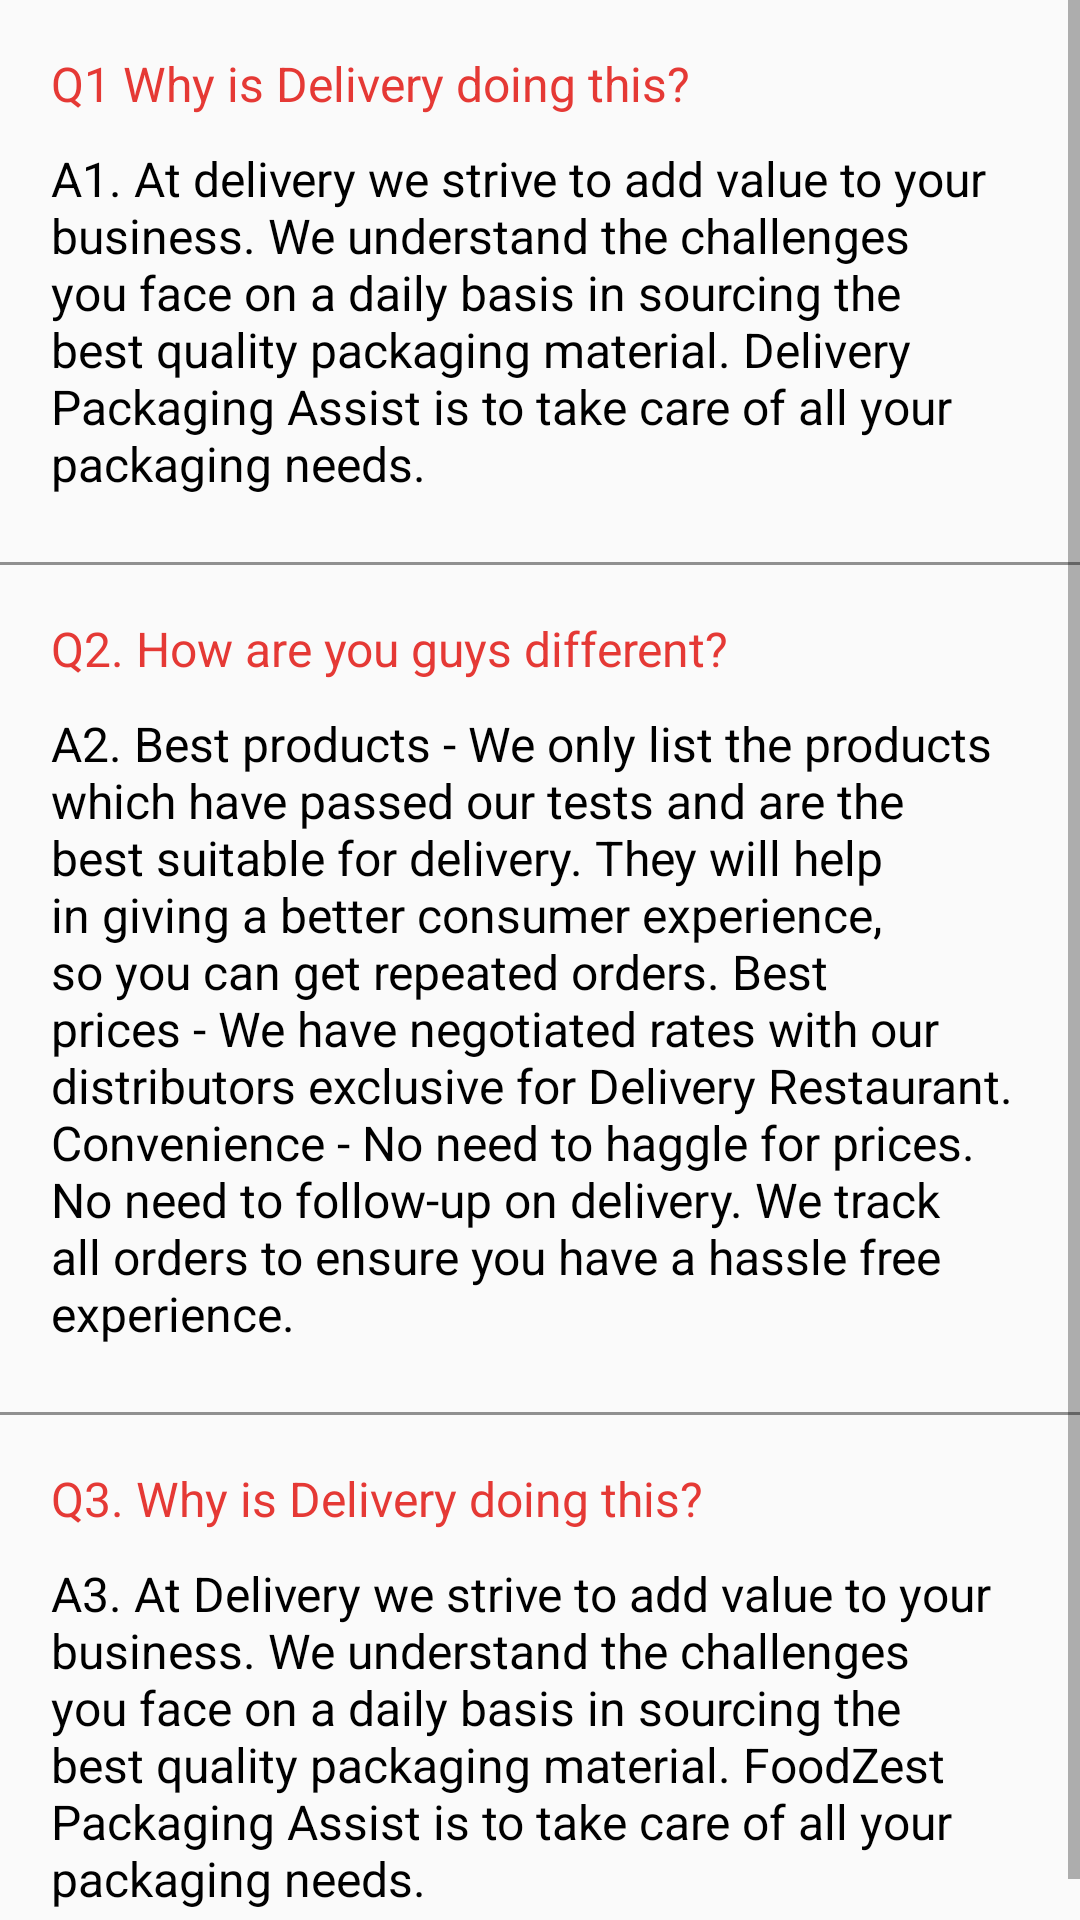

Android layout source for this screen:
<!-- AndroidManifest.xml: application theme Theme.DeliveryApp -->
<!-- res/layout/fragment_faqs.xml -->
<ScrollView xmlns:android="http://schemas.android.com/apk/res/android"
    xmlns:tools="http://schemas.android.com/tools"
    android:layout_width="match_parent"
    android:layout_height="wrap_content"
    android:orientation="vertical"
    tools:context=".activity.fragment.FaqsFragment">

    <LinearLayout
        android:layout_width="match_parent"
        android:layout_height="wrap_content"
        android:orientation="vertical">

        <LinearLayout
            android:layout_width="match_parent"
            android:layout_height="wrap_content"
            android:layout_margin="12dp"
            android:orientation="vertical"
            android:weightSum="1">

            <TextView
                android:id="@+id/txtFAQ1"
                android:layout_width="match_parent"
                android:layout_height="wrap_content"
                android:padding="5dp"
                android:text="@string/question1"
                android:textColor="#e53935"
                android:textSize="16sp" />


            <TextView
                android:id="@+id/txtFAQA1"
                android:layout_width="match_parent"
                android:layout_height="wrap_content"
                android:padding="5dp"
                android:text="@string/answer1"
                android:textColor="@color/black"
                android:textSize="16sp" />


        </LinearLayout>

        <TextView
            android:layout_width="match_parent"
            android:layout_height="1dp"
            android:layout_marginTop="5dp"
            android:background="#909090" />

        <LinearLayout
            android:layout_width="match_parent"
            android:layout_height="wrap_content"
            android:layout_margin="12dip"
            android:orientation="vertical"
            android:weightSum="1">

            <TextView
                android:id="@+id/textViewFAQ2"
                android:layout_width="match_parent"
                android:layout_height="wrap_content"
                android:padding="5dp"
                android:text="@string/question2"
                android:textColor="#e53935"
                android:textSize="16sp" />

            <TextView
                android:id="@+id/textViewFAQA2"
                android:layout_width="match_parent"
                android:layout_height="wrap_content"
                android:padding="5dp"
                android:text="@string/answer2"
                android:textColor="@color/black"
                android:textSize="16sp" />

        </LinearLayout>

        <TextView
            android:layout_width="match_parent"
            android:layout_height="1dp"
            android:layout_marginTop="5dp"
            android:background="#909090" />

        <LinearLayout
            android:layout_width="match_parent"
            android:layout_height="wrap_content"
            android:layout_margin="12dp"
            android:orientation="vertical"
            android:weightSum="1">

            <TextView
                android:id="@+id/textViewFAQ3"
                android:layout_width="match_parent"
                android:layout_height="wrap_content"
                android:padding="5dp"
                android:text="@string/question3"
                android:textColor="#e53935"
                android:textSize="16sp" />

            <TextView
                android:id="@+id/textViewFAQA3"
                android:layout_width="match_parent"
                android:layout_height="wrap_content"
                android:layout_centerInParent="true"
                android:padding="5dp"
                android:text="@string/answer3"
                android:textColor="@color/black"
                android:textSize="16sp" />

        </LinearLayout>


    </LinearLayout>

</ScrollView>
<!-- resources referenced by this layout -->
<resources>
  <string name="answer1">A1. At delivery we strive to add value to your business. We understand the challenges you face on a daily basis in sourcing the best quality packaging material. Delivery Packaging Assist is to take care of all your packaging needs.</string>
  <string name="answer2">A2. Best products - We only list the products which have passed our tests and are the best suitable for delivery. They will help in giving a better consumer experience, so you can get repeated orders. Best prices - We have negotiated rates with our distributors exclusive for Delivery Restaurant. Convenience - No need to haggle for prices. No need to follow-up on delivery. We track all orders to ensure you have a hassle free experience.</string>
  <string name="answer3">A3. At Delivery we strive to add value to your business. We understand the challenges you face on a daily basis in sourcing the best quality packaging material. FoodZest Packaging Assist is to take care of all your packaging needs.</string>
  <string name="question1">Q1 Why is Delivery doing this?</string>
  <string name="question2">Q2. How are you guys different?</string>
  <string name="question3">Q3. Why is Delivery doing this?</string>
  <style name="Theme.DeliveryApp" parent="Theme.AppCompat.Light.NoActionBar">
          
          <item name="colorPrimary">@color/purple_500</item>
          <item name="colorPrimaryVariant">@color/purple_700</item>
          <item name="colorOnPrimary">@color/white</item>
          
          <item name="colorSecondary">@color/teal_200</item>
          <item name="colorSecondaryVariant">@color/teal_700</item>
          <item name="colorOnSecondary">@color/black</item>
          
          <item name="android:statusBarColor" tools:targetApi="l">?attr/colorPrimaryVariant</item>
          
      </style>
  <!-- not gathered from this repository: default colours our renderer supplied (Android Studio template values) -->
  <color name="purple_500">#FF6200EE</color>
  <color name="purple_700">#FF3700B3</color>
  <color name="teal_200">#FF03DAC5</color>
  <color name="teal_700">#FF018786</color>
  <color name="black">#FF000000</color>
  <color name="white">#FFFFFFFF</color>
</resources>
